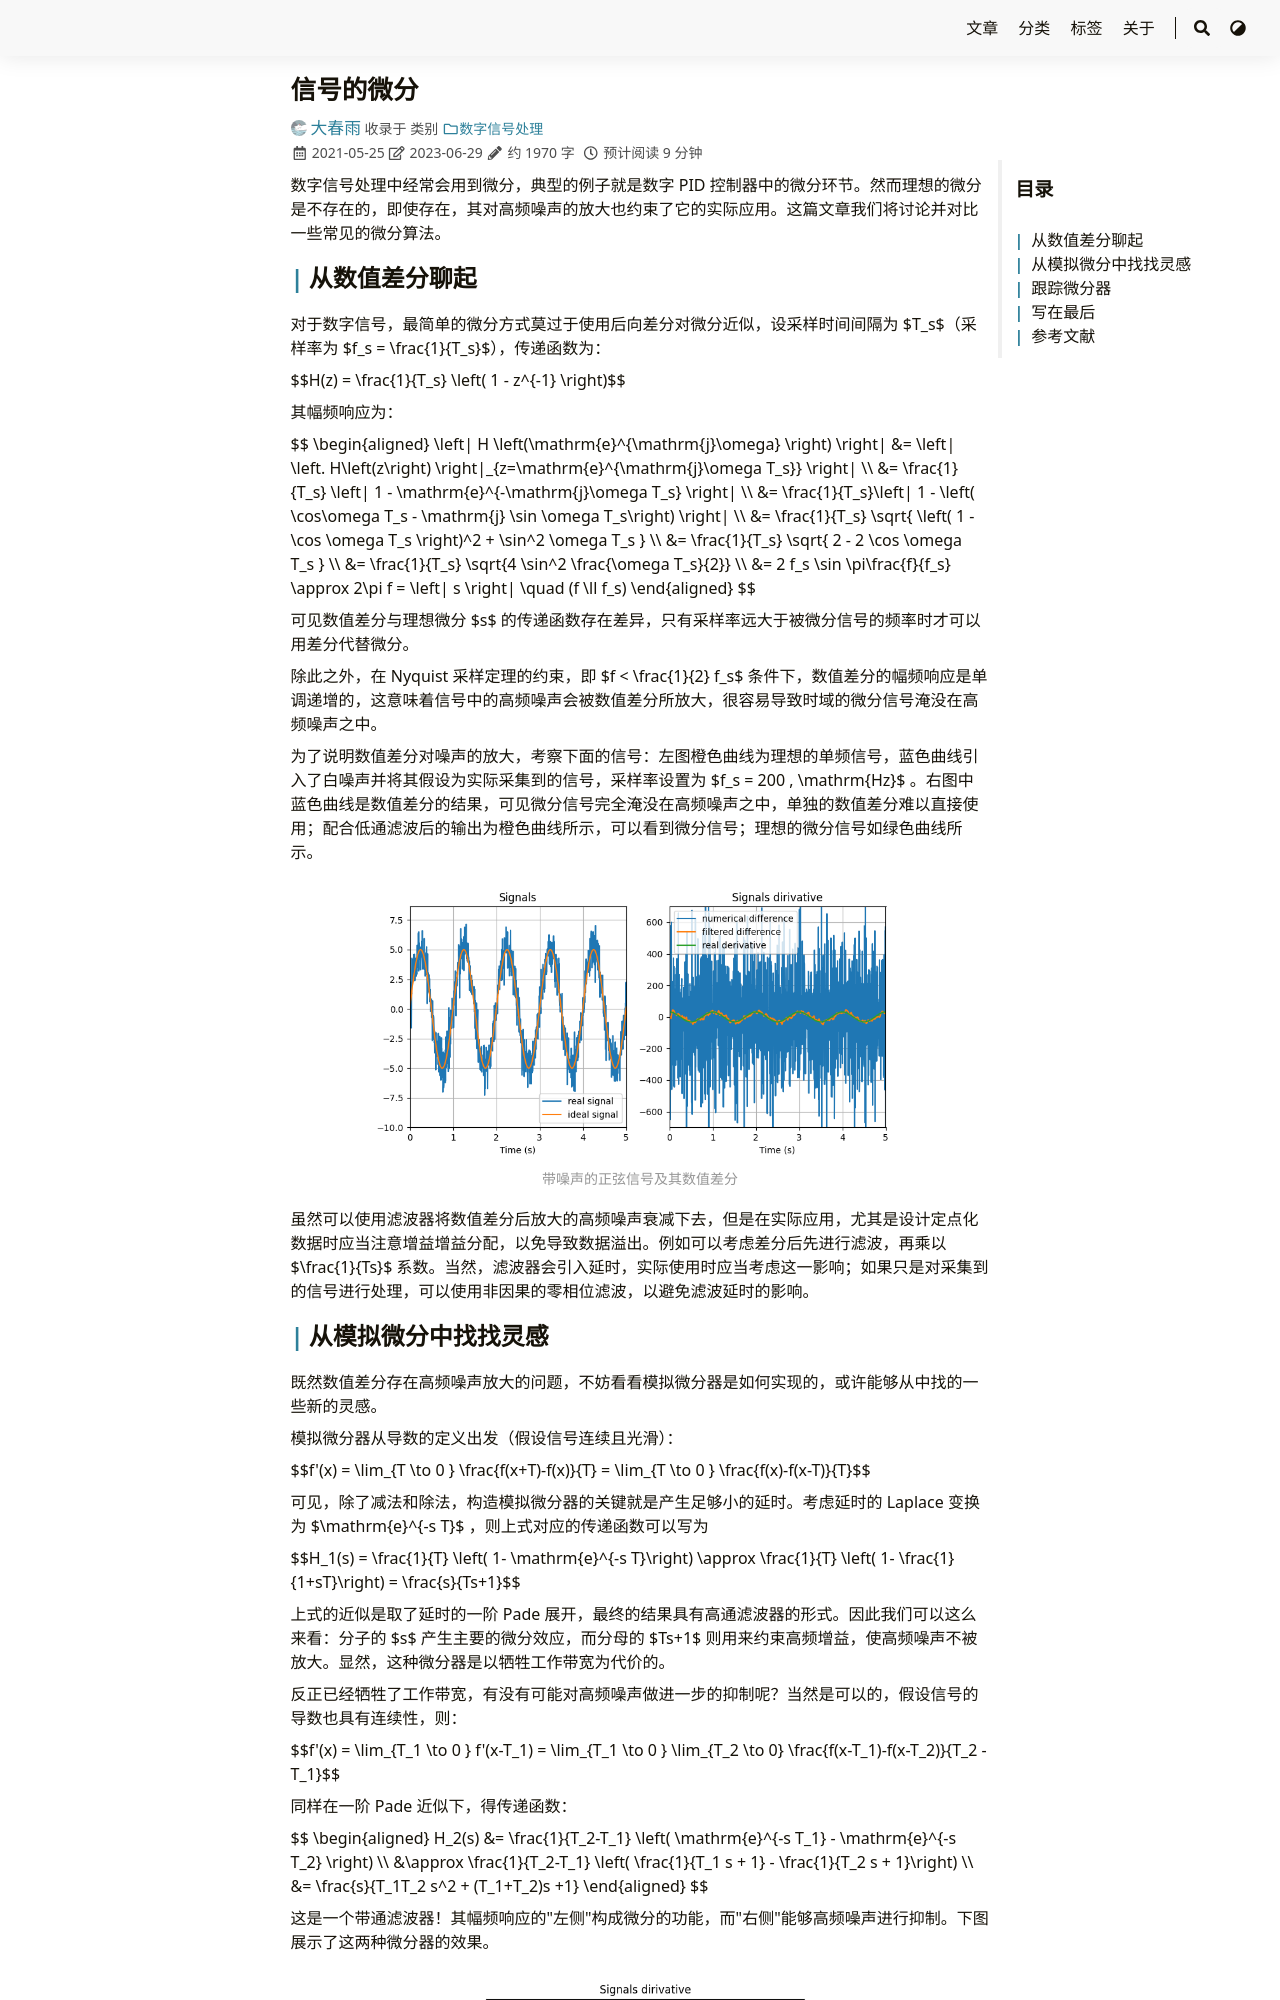

repository: iChunyu/iChunyu.github.io · page: diffsignal/index.html · generator: sphinx

---
title: "信号的微分"
date: 2021-05-25
tags: ["数字微分","跟踪微分"]
categories: ["数字信号处理"]
draft: false
---

数字信号处理中经常会用到微分，典型的例子就是数字 PID 控制器中的微分环节。然而理想的微分是不存在的，即使存在，其对高频噪声的放大也约束了它的实际应用。这篇文章我们将讨论并对比一些常见的微分算法。

<!--more-->

## 从数值差分聊起

对于数字信号，最简单的微分方式莫过于使用后向差分对微分近似，设采样时间间隔为 $T_s$（采样率为 $f_s = \frac{1}{T_s}$），传递函数为：

{{< math >}}$$H(z) = \frac{1}{T_s} \left( 1 - z^{-1} \right)$${{< /math >}}

其幅频响应为：

{{< math >}}$$
\begin{aligned}
    \left| H \left(\mathrm{e}^{\mathrm{j}\omega} \right) \right| &= \left| \left. H\left(z\right) \right|_{z=\mathrm{e}^{\mathrm{j}\omega T_s}} \right| \\
    &= \frac{1}{T_s} \left| 1 - \mathrm{e}^{-\mathrm{j}\omega T_s} \right| \\
    &= \frac{1}{T_s}\left| 1 - \left( \cos\omega T_s - \mathrm{j} \sin \omega T_s\right) \right| \\
    &= \frac{1}{T_s} \sqrt{ \left( 1 - \cos \omega T_s \right)^2 + \sin^2 \omega T_s } \\
    &= \frac{1}{T_s} \sqrt{ 2 - 2 \cos \omega T_s } \\
    &= \frac{1}{T_s} \sqrt{4 \sin^2 \frac{\omega T_s}{2}} \\
    &= f_s \sin 2\pi\frac{f}{f_s} \approx 2\pi f = \left| s \right| \quad  (f \ll f_s)
\end{aligned}
$${{< /math >}}

可见数值差分与理想微分 $s$ 的传递函数存在差异，只有采样率远大于被微分信号的频率时才可以用差分代替微分。

除此之外，在 Nyquist 采样定理的约束，即 $f < \frac{1}{2} f_s$ 条件下，数值差分的幅频响应是单调递增的，这意味着信号中的高频噪声会被数值差分所放大，很容易导致时域的微分信号淹没在高频噪声之中。

为了说明数值差分对噪声的放大，考察下面的信号：左图橙色曲线为理想的单频信号，蓝色曲线引入了白噪声并将其假设为实际采集到的信号，采样率设置为 $f_s = 200 \, \mathrm{Hz}$ 。右图中蓝色曲线是数值差分的结果，可见微分信号完全淹没在高频噪声之中，单独的数值差分难以直接使用；配合低通滤波后的输出为橙色曲线所示，可以看到微分信号；理想的微分信号如绿色曲线所示。


<div align=center>
    <img src=diff01.png width=90% />
</div>


虽然可以使用滤波器将数值差分后放大的高频噪声衰减下去，但是在实际应用，尤其是设计定点化数据时应当注意增益增益分配，以免导致数据溢出。例如可以考虑差分后先进行滤波，再乘以 $\frac{1}{Ts}$ 系数。当然，滤波器会引入延时，实际使用时应当考虑这一影响；如果只是对采集到的信号进行处理，可以使用非因果的零相位滤波，以避免滤波延时的影响。
